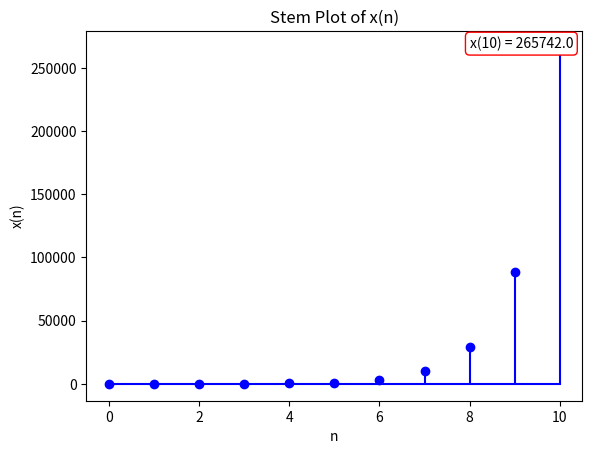

The script that saved this image:
import matplotlib.pyplot as plt
import numpy as np

def x(n):
    return 2 * (n + 1) + (3**(n + 2) - 1) / 2

N = 10
n_values = np.arange(N + 1)
x_values = [x(n) for n in n_values]

plt.stem(n_values, x_values, basefmt='b-', linefmt='b-', markerfmt='bo')
plt.title('Stem Plot of x(n)')
plt.xlabel('n')
plt.ylabel('x(n)')

# Highlight x(10)
plt.annotate(f'x(10) = {x(10)}', xy=(10, x(10)), xytext=(8, x(10) + 5),
             arrowprops=dict(facecolor='red', arrowstyle='->'),
             bbox=dict(boxstyle='round,pad=0.3', edgecolor='red', facecolor='white'))

plt.show()

